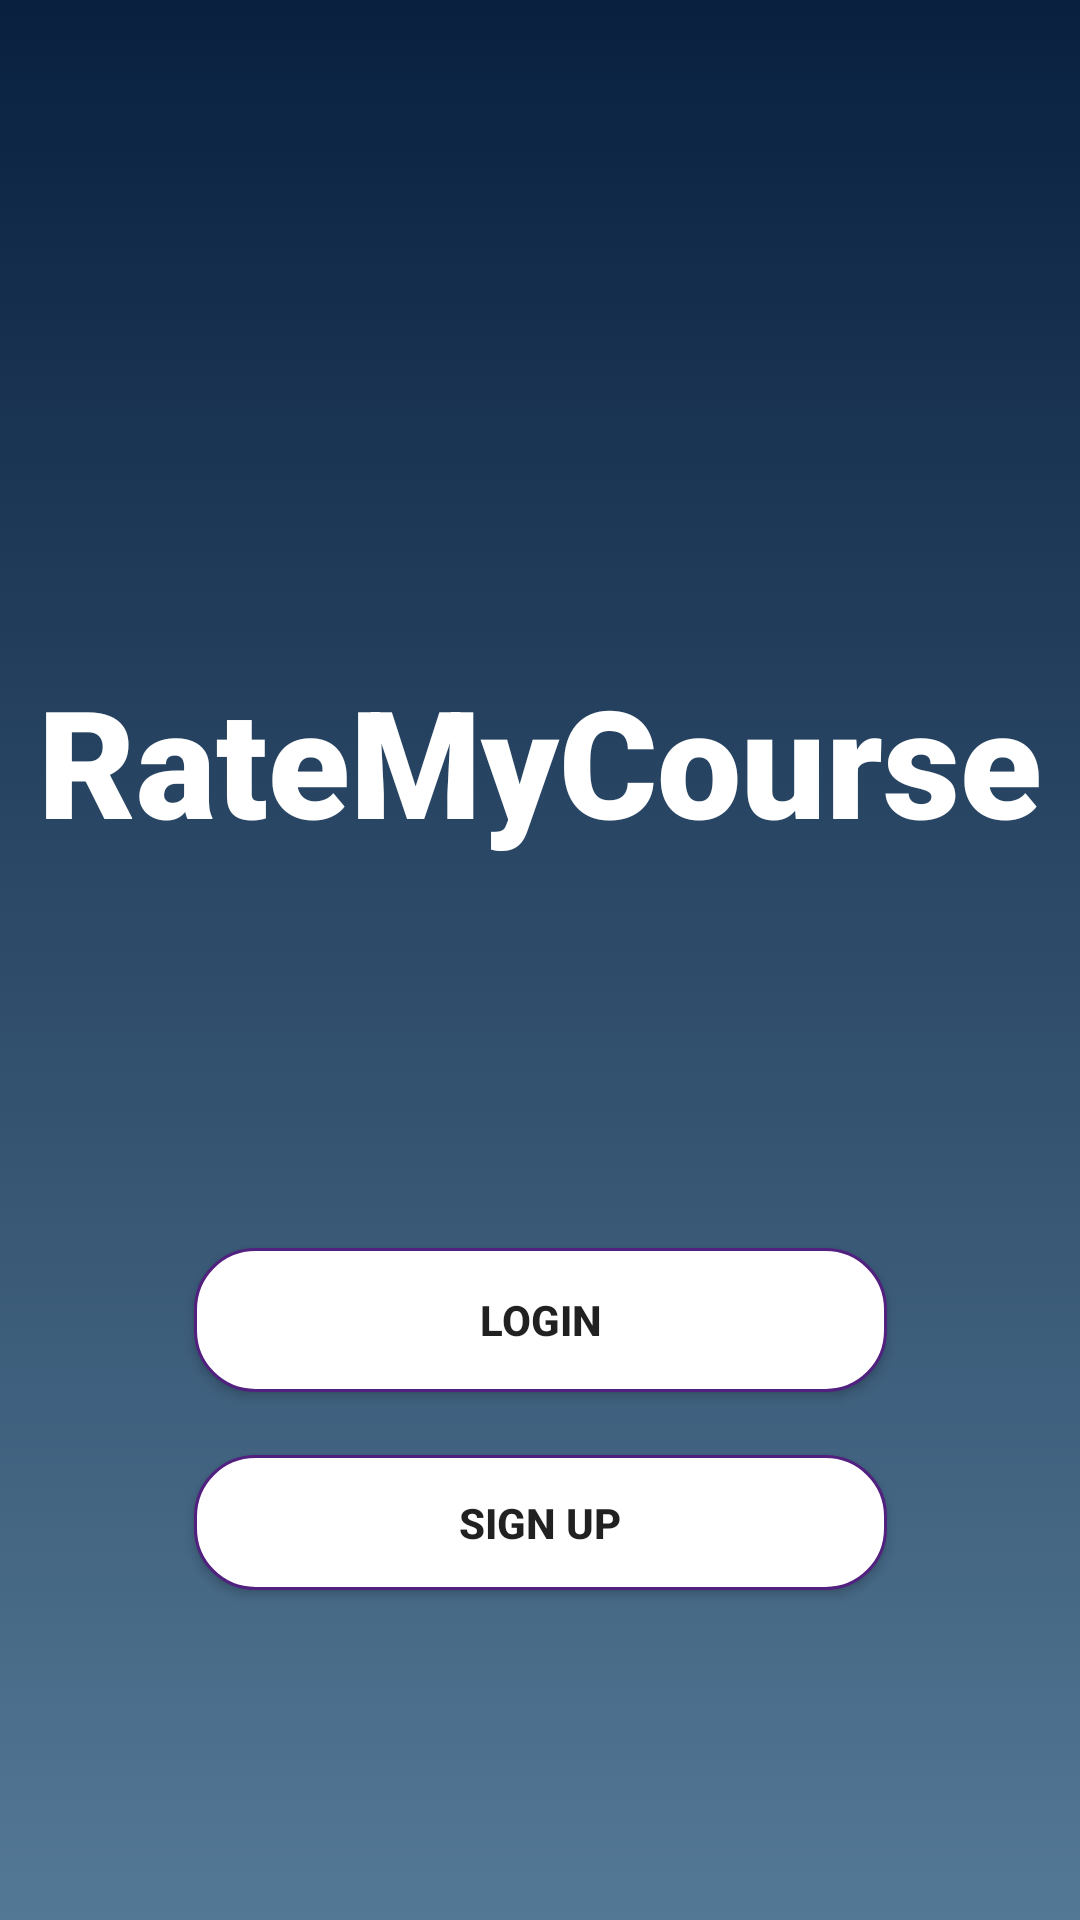

Android layout source for this screen:
<!-- AndroidManifest.xml: application theme Theme.RateMyCourse -->
<!-- res/layout/activity_main.xml -->
<?xml version="1.0" encoding="utf-8"?>
<androidx.constraintlayout.widget.ConstraintLayout xmlns:android="http://schemas.android.com/apk/res/android"
    xmlns:app="http://schemas.android.com/apk/res-auto"
    xmlns:tools="http://schemas.android.com/tools"
    android:layout_width="match_parent"
    android:layout_height="match_parent"
    tools:context=".MainActivity"
    android:background="@drawable/back_round">

    <Button
        android:id="@+id/registerButton"
        android:textStyle="bold"
        android:background="@drawable/launch_button"
        android:layout_width="231dp"
        android:layout_height="45dp"
        android:layout_marginBottom="89dp"
        android:text="@string/registerBtn"
        app:layout_constraintBottom_toBottomOf="parent"
        app:layout_constraintEnd_toEndOf="parent"
        app:layout_constraintStart_toStartOf="parent"
        app:layout_constraintTop_toBottomOf="@+id/loginButton" />

    <Button
        android:id="@+id/loginButton"
        android:textStyle="bold"
        android:background="@drawable/launch_button"
        android:layout_width="231dp"
        android:layout_height="0dp"
        android:layout_marginBottom="176dp"
        android:text="@string/loginBtn"
        app:layout_constraintBottom_toBottomOf="parent"
        app:layout_constraintEnd_toEndOf="parent"
        app:layout_constraintStart_toStartOf="parent" />

    <TextView
        android:id="@+id/logoText"
        android:layout_width="wrap_content"
        android:layout_height="wrap_content"
        android:layout_marginTop="220dp"
        android:text="@string/logoText"
        android:fontFamily="sans-serif-black"
        android:textColor="@color/white"
        android:textSize="50sp"
        android:typeface="sans"
        app:layout_constraintEnd_toEndOf="parent"
        app:layout_constraintHorizontal_bias="0.497"
        app:layout_constraintStart_toStartOf="parent"
        app:layout_constraintTop_toTopOf="parent" />





</androidx.constraintlayout.widget.ConstraintLayout>
<!-- resources referenced by this layout -->
<resources>
  <!-- drawable back_round (drawable) -->
  <?xml version="1.0" encoding="utf-8"?>
  <selector xmlns:android="http://schemas.android.com/apk/res/android">
  
      <item>
  
  
          <shape>
  
  
              <gradient
                  android:angle="90"
                  android:endColor="#09203f"
                  android:startColor="#537895"
                  android:type="linear" />
  
          </shape>
  
      </item>
  </selector>
  <!-- drawable launch_button (drawable) -->
  <?xml version="1.0" encoding="utf-8"?>
  <shape xmlns:android="http://schemas.android.com/apk/res/android">
  
      <stroke android:width="1dp"
          android:color="#522180"/>
  
      <solid android:color="@android:color/white"/>
      <corners android:radius="20dp"/>
  </shape>
  <string name="loginBtn">Login</string>
  <string name="logoText">RateMyCourse</string>
  <string name="registerBtn">Sign Up</string>
  <style name="Theme.RateMyCourse" parent="Theme.MaterialComponents.DayNight.DarkActionBar">
          
          <item name="colorPrimary">@color/purple_500</item>
          <item name="colorPrimaryVariant">@color/purple_700</item>
          <item name="colorOnPrimary">@color/white</item>
          
          <item name="colorSecondary">@color/teal_200</item>
          <item name="colorSecondaryVariant">@color/teal_700</item>
          <item name="colorOnSecondary">@color/black</item>
          
          <item name="android:statusBarColor" tools:targetApi="l">?attr/colorPrimaryVariant</item>
          
      </style>
  <!-- not gathered from this repository: default colours our renderer supplied (Android Studio template values) -->
  <color name="purple_500">#FF6200EE</color>
  <color name="purple_700">#FF3700B3</color>
  <color name="teal_200">#FF03DAC5</color>
  <color name="teal_700">#FF018786</color>
  <color name="black">#FF000000</color>
  <color name="white">#FFFFFFFF</color>
</resources>
